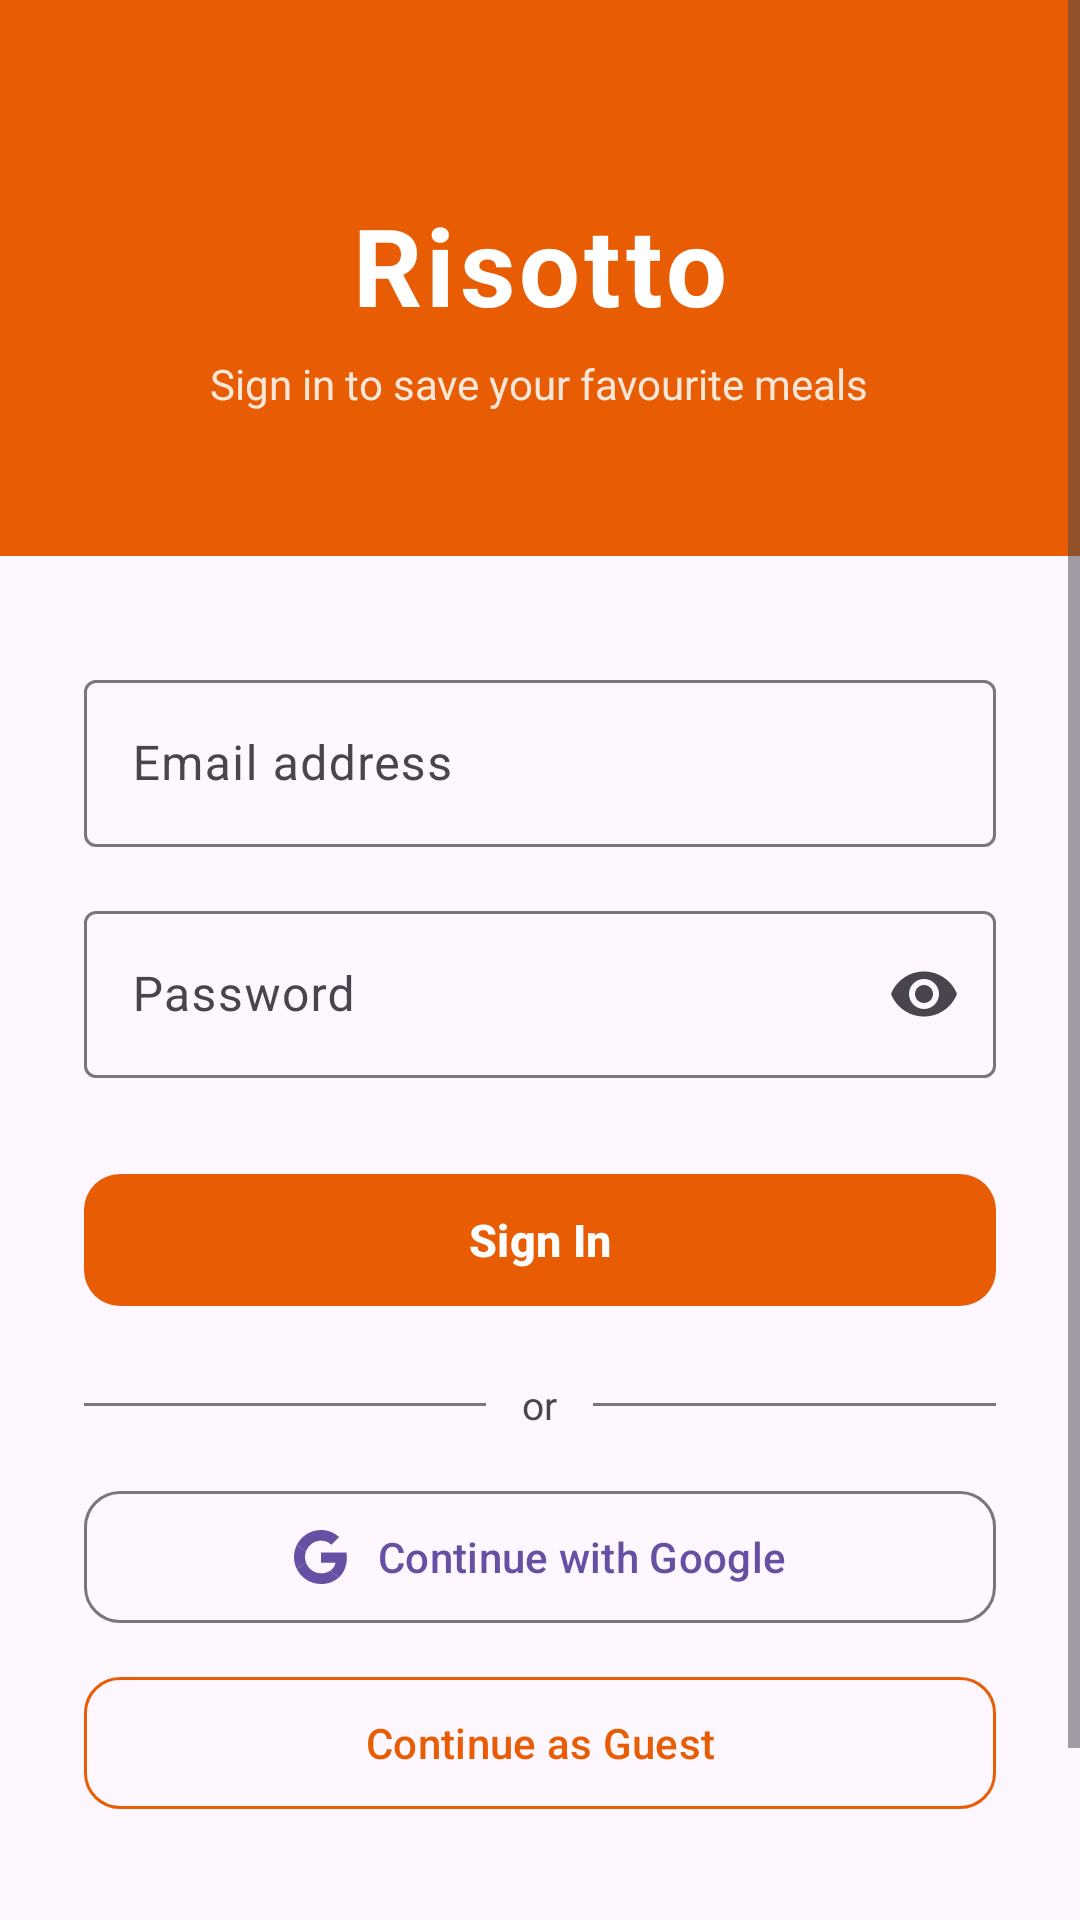

Reconstruct the res/layout file that produces this screen, plus the resources it refers to.
<!-- AndroidManifest.xml: application theme Theme.Risotto -->
<!-- res/layout/fragment_login.xml -->
<?xml version="1.0" encoding="utf-8"?>
<ScrollView
    xmlns:android="http://schemas.android.com/apk/res/android"
    xmlns:app="http://schemas.android.com/apk/res-auto"
    android:layout_width="match_parent"
    android:layout_height="match_parent"
    android:background="?attr/colorSurface"
    android:fillViewport="true">

    <LinearLayout
        android:layout_width="match_parent"
        android:layout_height="wrap_content"
        android:orientation="vertical"
        android:gravity="center_horizontal">

        
        <LinearLayout
            android:layout_width="match_parent"
            android:layout_height="wrap_content"
            android:orientation="vertical"
            android:gravity="center"
            android:paddingTop="64dp"
            android:paddingBottom="48dp"
            android:paddingStart="28dp"
            android:paddingEnd="28dp"
            android:background="@color/brand_primary">

            <TextView
                android:layout_width="wrap_content"
                android:layout_height="wrap_content"
                android:text="@string/app_name"
                android:textColor="@color/text_on_primary"
                android:textSize="36sp"
                android:textStyle="bold"
                android:letterSpacing="0.04" />

            <TextView
                android:layout_width="wrap_content"
                android:layout_height="wrap_content"
                android:layout_marginTop="6dp"
                android:text="@string/auth_login_subtitle"
                android:textColor="@color/text_on_primary"
                android:alpha="0.85"
                android:textSize="14sp" />

        </LinearLayout>

        
        <LinearLayout
            android:layout_width="match_parent"
            android:layout_height="wrap_content"
            android:orientation="vertical"
            android:gravity="center_horizontal"
            android:padding="28dp">

            
            <com.google.android.material.textfield.TextInputLayout
                android:id="@+id/til_email"
                android:layout_width="match_parent"
                android:layout_height="wrap_content"
                android:layout_marginTop="8dp"
                android:hint="@string/auth_email_hint">

                <com.google.android.material.textfield.TextInputEditText
                    android:id="@+id/et_email"
                    android:layout_width="match_parent"
                    android:layout_height="wrap_content"
                    android:inputType="textEmailAddress"
                    android:imeOptions="actionNext" />

            </com.google.android.material.textfield.TextInputLayout>

            
            <com.google.android.material.textfield.TextInputLayout
                android:id="@+id/til_password"
                android:layout_width="match_parent"
                android:layout_height="wrap_content"
                android:layout_marginTop="16dp"
                android:hint="@string/auth_password_hint"
                app:endIconMode="password_toggle">

                <com.google.android.material.textfield.TextInputEditText
                    android:id="@+id/et_password"
                    android:layout_width="match_parent"
                    android:layout_height="wrap_content"
                    android:inputType="textPassword"
                    android:imeOptions="actionDone" />

            </com.google.android.material.textfield.TextInputLayout>

            
            <com.google.android.material.button.MaterialButton
                android:id="@+id/btn_login"
                android:layout_width="match_parent"
                android:layout_height="52dp"
                android:layout_marginTop="28dp"
                android:text="@string/auth_btn_login"
                android:textSize="15sp"
                android:textStyle="bold"
                app:backgroundTint="@color/brand_primary"
                app:cornerRadius="12dp" />

            
            <LinearLayout
                android:layout_width="match_parent"
                android:layout_height="wrap_content"
                android:layout_marginTop="20dp"
                android:orientation="horizontal"
                android:gravity="center_vertical">

                <View
                    android:layout_width="0dp"
                    android:layout_height="1dp"
                    android:layout_weight="1"
                    android:background="?attr/colorOutline" />

                <TextView
                    android:layout_width="wrap_content"
                    android:layout_height="wrap_content"
                    android:layout_marginStart="12dp"
                    android:layout_marginEnd="12dp"
                    android:text="@string/auth_or"
                    android:textColor="?attr/colorOnSurfaceVariant"
                    android:textSize="13sp" />

                <View
                    android:layout_width="0dp"
                    android:layout_height="1dp"
                    android:layout_weight="1"
                    android:background="?attr/colorOutline" />

            </LinearLayout>

            
            <com.google.android.material.button.MaterialButton
                android:id="@+id/btn_google"
                android:layout_width="match_parent"
                android:layout_height="52dp"
                android:layout_marginTop="16dp"
                android:text="@string/auth_btn_google"
                android:textSize="14sp"
                app:icon="@drawable/ic_google"
                app:iconGravity="textStart"
                app:iconPadding="10dp"
                app:backgroundTint="?attr/colorSurface"
                app:strokeColor="?attr/colorOutline"
                app:strokeWidth="1dp"
                app:cornerRadius="12dp"
                style="@style/Widget.Material3.Button.OutlinedButton" />

            
            <com.google.android.material.button.MaterialButton
                android:id="@+id/btn_guest"
                android:layout_width="match_parent"
                android:layout_height="52dp"
                android:layout_marginTop="10dp"
                android:text="@string/auth_btn_guest"
                android:textSize="14sp"
                android:textColor="@color/brand_primary"
                app:backgroundTint="@android:color/transparent"
                app:strokeColor="@color/brand_primary"
                app:strokeWidth="1dp"
                app:cornerRadius="12dp"
                style="@style/Widget.Material3.Button.OutlinedButton" />

            
            <LinearLayout
                android:layout_width="wrap_content"
                android:layout_height="wrap_content"
                android:layout_marginTop="20dp"
                android:orientation="horizontal"
                android:gravity="center_vertical">

                <TextView
                    android:layout_width="wrap_content"
                    android:layout_height="wrap_content"
                    android:text="@string/auth_no_account"
                    android:textColor="?attr/colorOnSurfaceVariant"
                    android:textSize="14sp" />

                <com.google.android.material.button.MaterialButton
                    android:id="@+id/btn_go_register"
                    android:layout_width="wrap_content"
                    android:layout_height="wrap_content"
                    android:text="@string/auth_btn_signup"
                    android:textColor="@color/brand_primary"
                    android:textStyle="bold"
                    app:backgroundTint="@android:color/transparent"
                    style="@style/Widget.Material3.Button.TextButton" />

            </LinearLayout>

            
            <com.google.android.material.progressindicator.CircularProgressIndicator
                android:id="@+id/progress_login"
                android:layout_width="wrap_content"
                android:layout_height="wrap_content"
                android:layout_marginTop="12dp"
                android:visibility="gone"
                app:indicatorColor="@color/brand_primary"
                app:trackThickness="3dp" />

        </LinearLayout>

    </LinearLayout>

</ScrollView>
<!-- resources referenced by this layout -->
<resources>
  <color name="brand_primary">#E85D04</color>
  <color name="text_on_primary">#FFFFFF</color>
  <!-- drawable ic_google (drawable) -->
  <?xml version="1.0" encoding="utf-8"?>
  <vector xmlns:android="http://schemas.android.com/apk/res/android"
      android:width="18dp"
      android:height="18dp"
      android:viewportWidth="48"
      android:viewportHeight="48">
  
      <path
          android:fillColor="#EA4335"
          android:pathData="M24 9.5c3.54 0 6.71 1.22 9.21 3.6l6.85-6.85C35.9 2.38 30.47 0 24 0 14.62 0 6.51 5.38 2.56 13.22l7.98 6.19C12.43 13.72 17.74 9.5 24 9.5z" />
      <path
          android:fillColor="#4285F4"
          android:pathData="M46.98 24.55c0-1.57-.15-3.09-.38-4.55H24v9.02h12.94c-.58 2.96-2.26 5.48-4.78 7.18l7.73 6c4.51-4.18 7.09-10.36 7.09-17.65z" />
      <path
          android:fillColor="#FBBC05"
          android:pathData="M10.53 28.59c-.48-1.45-.76-2.99-.76-4.59s.27-3.14.76-4.59l-7.98-6.19C.92 16.46 0 20.12 0 24c0 3.88.92 7.54 2.56 10.78l7.97-6.19z" />
      <path
          android:fillColor="#34A853"
          android:pathData="M24 48c6.48 0 11.93-2.13 15.89-5.81l-7.73-6c-2.15 1.45-4.92 2.3-8.16 2.3-6.26 0-11.57-4.22-13.47-9.91l-7.98 6.19C6.51 42.62 14.62 48 24 48z" />
  
  </vector>
  <string name="app_name">Risotto</string>
  <string name="auth_btn_google">Continue with Google</string>
  <string name="auth_btn_guest">Continue as Guest</string>
  <string name="auth_btn_login">Sign In</string>
  <string name="auth_btn_signup">Sign Up</string>
  <string name="auth_email_hint">Email address</string>
  <string name="auth_login_subtitle">Sign in to save your favourite meals</string>
  <string name="auth_no_account">Don\u0027t have an account?</string>
  <string name="auth_or">or</string>
  <string name="auth_password_hint">Password</string>
  <style name="Theme.Risotto" parent="Base.Theme.Risotto" />
  <style name="Base.Theme.Risotto" parent="Theme.Material3.DayNight.NoActionBar">
          
          
      </style>
</resources>
